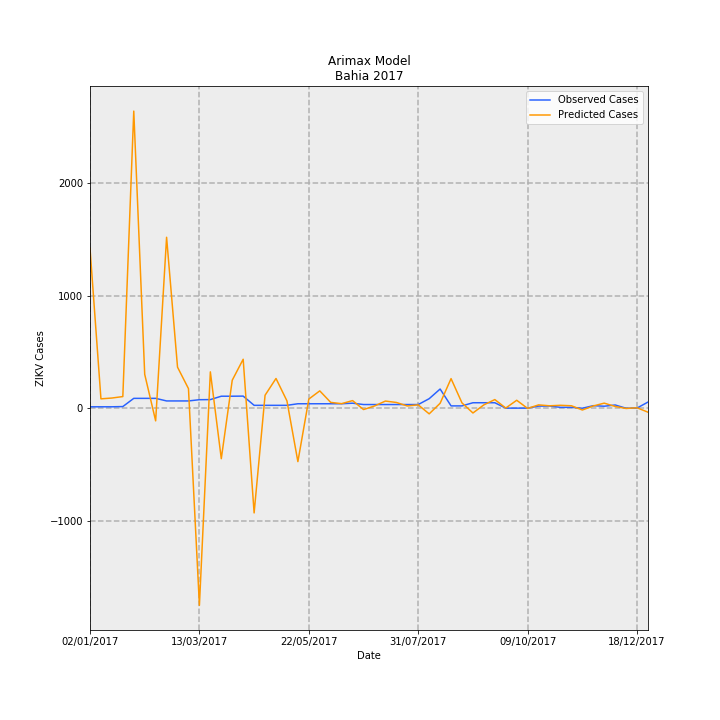

Source data for this figure (header and first rows):
Date, predictions_incidence, observed_incidence, Predicted Cases, Observed Cases, error
02/01/2017, 9.279, 0.09124, 1424, 14.0, -1410
09/01/2017, 0.5519, 0.09124, 84.68, 14.0, -70.68
16/01/2017, 0.5989, 0.09124, 91.9, 14.0, -77.9
23/01/2017, 0.6833, 0.1043, 104.8, 16.0, -88.85
30/01/2017, 17.23, 0.58, 2643, 89.0, -2554
06/02/2017, 1.973, 0.58, 302.8, 89.0, -213.8
13/02/2017, -0.7247, 0.58, -111.2, 89.0, 200.2
20/02/2017, 9.915, 0.4301, 1521, 66.0, -1455
27/02/2017, 2.386, 0.4301, 366.2, 66.0, -300.2
06/03/2017, 1.144, 0.4301, 175.5, 66.0, -109.5
13/03/2017, -11.41, 0.5018, -1751, 77.0, 1828
20/03/2017, 2.115, 0.5083, 324.6, 78.0, -246.6
27/03/2017, -2.918, 0.7038, -447.7, 108, 555.7
03/04/2017, 1.63, 0.7038, 250.1, 108, -142.1
10/04/2017, 2.846, 0.7104, 436.7, 109.0, -327.7
17/04/2017, -6.059, 0.176, -929.8, 27, 956.8
24/04/2017, 0.7597, 0.176, 116.6, 27, -89.58
01/05/2017, 1.732, 0.176, 265.8, 27, -238.8
08/05/2017, 0.4331, 0.176, 66.46, 27, -39.46
15/05/2017, -3.086, 0.2672, -473.5, 41, 514.5
22/05/2017, 0.5393, 0.2672, 82.76, 41, -41.76
29/05/2017, 1.014, 0.2672, 155.5, 41, -114.5
05/06/2017, 0.3463, 0.2672, 53.14, 41, -12.14
12/06/2017, 0.2729, 0.2672, 41.87, 41, -0.8702
19/06/2017, 0.4503, 0.2998, 69.1, 46.0, -23.1
26/06/2017, -0.06905, 0.2216, -10.6, 34.0, 44.6
03/07/2017, 0.1368, 0.2216, 21, 34.0, 13
10/07/2017, 0.4233, 0.2216, 64.96, 34.0, -30.96
17/07/2017, 0.3416, 0.2216, 52.42, 34.0, -18.42
24/07/2017, 0.1395, 0.2216, 21.41, 34.0, 12.59
31/07/2017, 0.2037, 0.2216, 31.26, 34.0, 2.739
07/08/2017, -0.3187, 0.5605, -48.9, 86.0, 134.9
14/08/2017, 0.2943, 1.121, 45.15, 172.0, 126.8
21/08/2017, 1.724, 0.1434, 264.5, 22.0, -242.5
28/08/2017, 0.3139, 0.1434, 48.16, 22.0, -26.16
04/09/2017, -0.268, 0.3259, -41.12, 50.0, 91.12
11/09/2017, 0.2038, 0.3259, 31.27, 50.0, 18.73
18/09/2017, 0.5093, 0.3259, 78.14, 50.0, -28.14
25/09/2017, 0.01879, 0.01303, 2.884, 2.0, -0.8837
02/10/2017, 0.4689, 0.01303, 71.94, 2.0, -69.94
09/10/2017, -0.003566, 0.01303, -0.5472, 2.0, 2.547
16/10/2017, 0.2019, 0.1303, 30.98, 20.0, -10.98
23/10/2017, 0.1489, 0.1369, 22.84, 21.0, -1.843
30/10/2017, 0.1772, 0.05865, 27.19, 9.0, -18.19
06/11/2017, 0.1505, 0.05865, 23.09, 9.0, -14.09
13/11/2017, -0.09472, 0.006517, -14.53, 1.0, 15.53
20/11/2017, 0.1402, 0.1564, 21.52, 24.0, 2.48
27/11/2017, 0.3021, 0.1238, 46.36, 19.0, -27.36
04/12/2017, 0.1115, 0.1955, 17.12, 30, 12.88
11/12/2017, -0.006709, 0.006517, -1.029, 1.0, 2.029
18/12/2017, 0.03382, 0.01955, 5.189, 3.0, -2.189
25/12/2017, -0.2227, 0.365, -34.17, 56.0, 90.17
